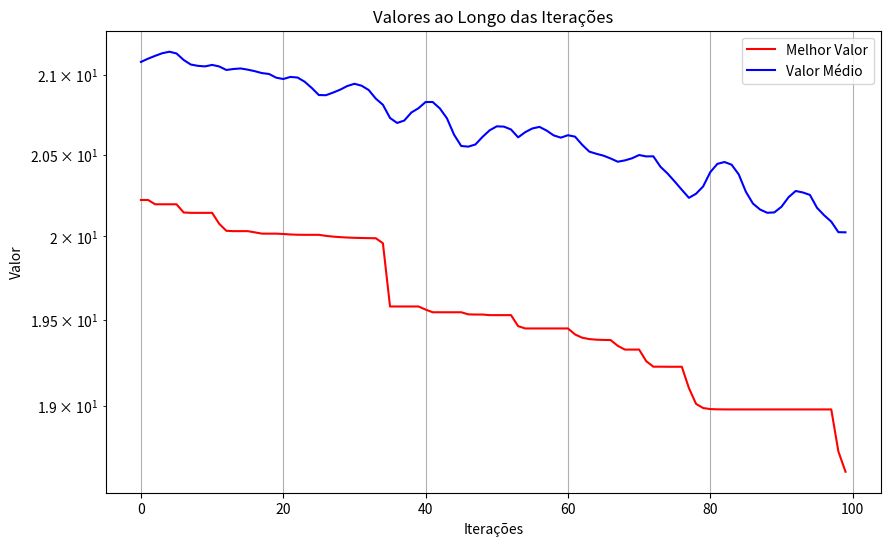

Here is the Python script that generated this plot:
# Modificado para incluir peso de inércia adaptativo
import numpy as np
import matplotlib.pyplot as plt

# Constantes
DIMENSIONS = 10         # Número de dimensões
GLOBAL_BEST = 0.0       # Melhor valor global da função de custo
B_LO, B_HI = -32.0, 32.0  # Limites do espaço de busca
POPULATION = 20         # Número de partículas
V_MAX = 0.1             # Velocidade máxima
PERSONAL_C = 2.0        # Coeficiente pessoal
SOCIAL_C = 2.0          # Coeficiente social
CONVERGENCE = 0.001     # Critério de convergência
MAX_ITER = 100          # Número máximo de iterações
W_MIN = 0.9            # Peso de inércia inicial
W_MAX = 0.4           # Peso de inércia final

# Função de custo (Ackley)
def cost_function(pos):
    a = 20.0
    b = 0.2
    c = 2 * np.pi
    d = len(pos)

    sum_sq = np.sum(pos ** 2)
    sum_cos = np.sum(np.cos(c * pos))

    term_1 = -a * np.exp(-b * np.sqrt(sum_sq / d))
    term_2 = -np.exp(sum_cos / d)
    return term_1 + term_2 + a + np.exp(1)

# Classe para uma partícula
class Particle:
    def __init__(self, dimensions):
        self.pos = np.random.uniform(B_LO, B_HI, dimensions)
        self.velocity = np.random.uniform(-V_MAX, V_MAX, dimensions)
        self.best_pos = self.pos.copy()
        self.best_pos_z = cost_function(self.pos)
        self.pos_z = self.best_pos_z

    def update_velocity(self, global_best_pos, inertia_weight):
        r1, r2 = np.random.random(DIMENSIONS), np.random.random(DIMENSIONS)
        cognitive = PERSONAL_C * r1 * (self.best_pos - self.pos)
        social = SOCIAL_C * r2 * (global_best_pos - self.pos)
        self.velocity = inertia_weight * self.velocity + cognitive + social
        self.velocity = np.clip(self.velocity, -V_MAX, V_MAX)

    def update_position(self):
        self.pos += self.velocity
        self.pos = np.clip(self.pos, B_LO, B_HI)
        self.pos_z = cost_function(self.pos)

        if self.pos_z < self.best_pos_z:
            self.best_pos = self.pos.copy()
            self.best_pos_z = self.pos_z

# Classe para o enxame
class Swarm:
    def __init__(self, population, dimensions):
        self.particles = [Particle(dimensions) for _ in range(population)]
        self.best_pos = min(self.particles, key=lambda p: p.best_pos_z).best_pos
        self.best_pos_z = min(p.best_pos_z for p in self.particles)

    def update(self, inertia_weight):
        for particle in self.particles:
            particle.update_velocity(self.best_pos, inertia_weight)
            particle.update_position()

        best_particle = min(self.particles, key=lambda p: p.best_pos_z)
        if best_particle.best_pos_z < self.best_pos_z:
            self.best_pos = best_particle.best_pos
            self.best_pos_z = best_particle.best_pos_z

# Função principal para o PSO
def particle_swarm_optimization():
    swarm = Swarm(POPULATION, DIMENSIONS)
    iterations_data = []

    for iter_num in range(MAX_ITER):
        # Peso de inércia decai linearmente
        inertia_weight = W_MIN - (W_MIN - W_MAX) * (iter_num / MAX_ITER)
        
        swarm.update(inertia_weight)

        avg_pos_z = np.mean([p.pos_z for p in swarm.particles])
        iterations_data.append((iter_num, swarm.best_pos_z, avg_pos_z))

        if abs(swarm.best_pos_z - GLOBAL_BEST) < CONVERGENCE:
            print(f"Convergência atingida em {iter_num} iterações.")
            break

    print("Melhor posição encontrada:", swarm.best_pos)
    print("Melhor valor encontrado:", swarm.best_pos_z)

    return iterations_data

# Função para plotar os resultados
def plot_iterations(data, filename):
    iterations, best_values, avg_values = zip(*data)

    plt.figure(figsize=(10, 6))
    plt.plot(iterations, best_values, label="Melhor Valor", color="red")
    plt.plot(iterations, avg_values, label="Valor Médio", color="blue")
    plt.title("Valores ao Longo das Iterações")
    plt.yscale('log')  # Define escala logarítmica no eixo Y
    plt.xlabel("Iterações")
    plt.ylabel("Valor")
    plt.legend()
    plt.grid()
    plt.savefig(filename)
    plt.show()

# Executa o PSO e plota os resultados
if __name__ == "__main__":
    iterations_data = particle_swarm_optimization()
    plot_iterations(iterations_data, "pso_results_with_inertia.png")
